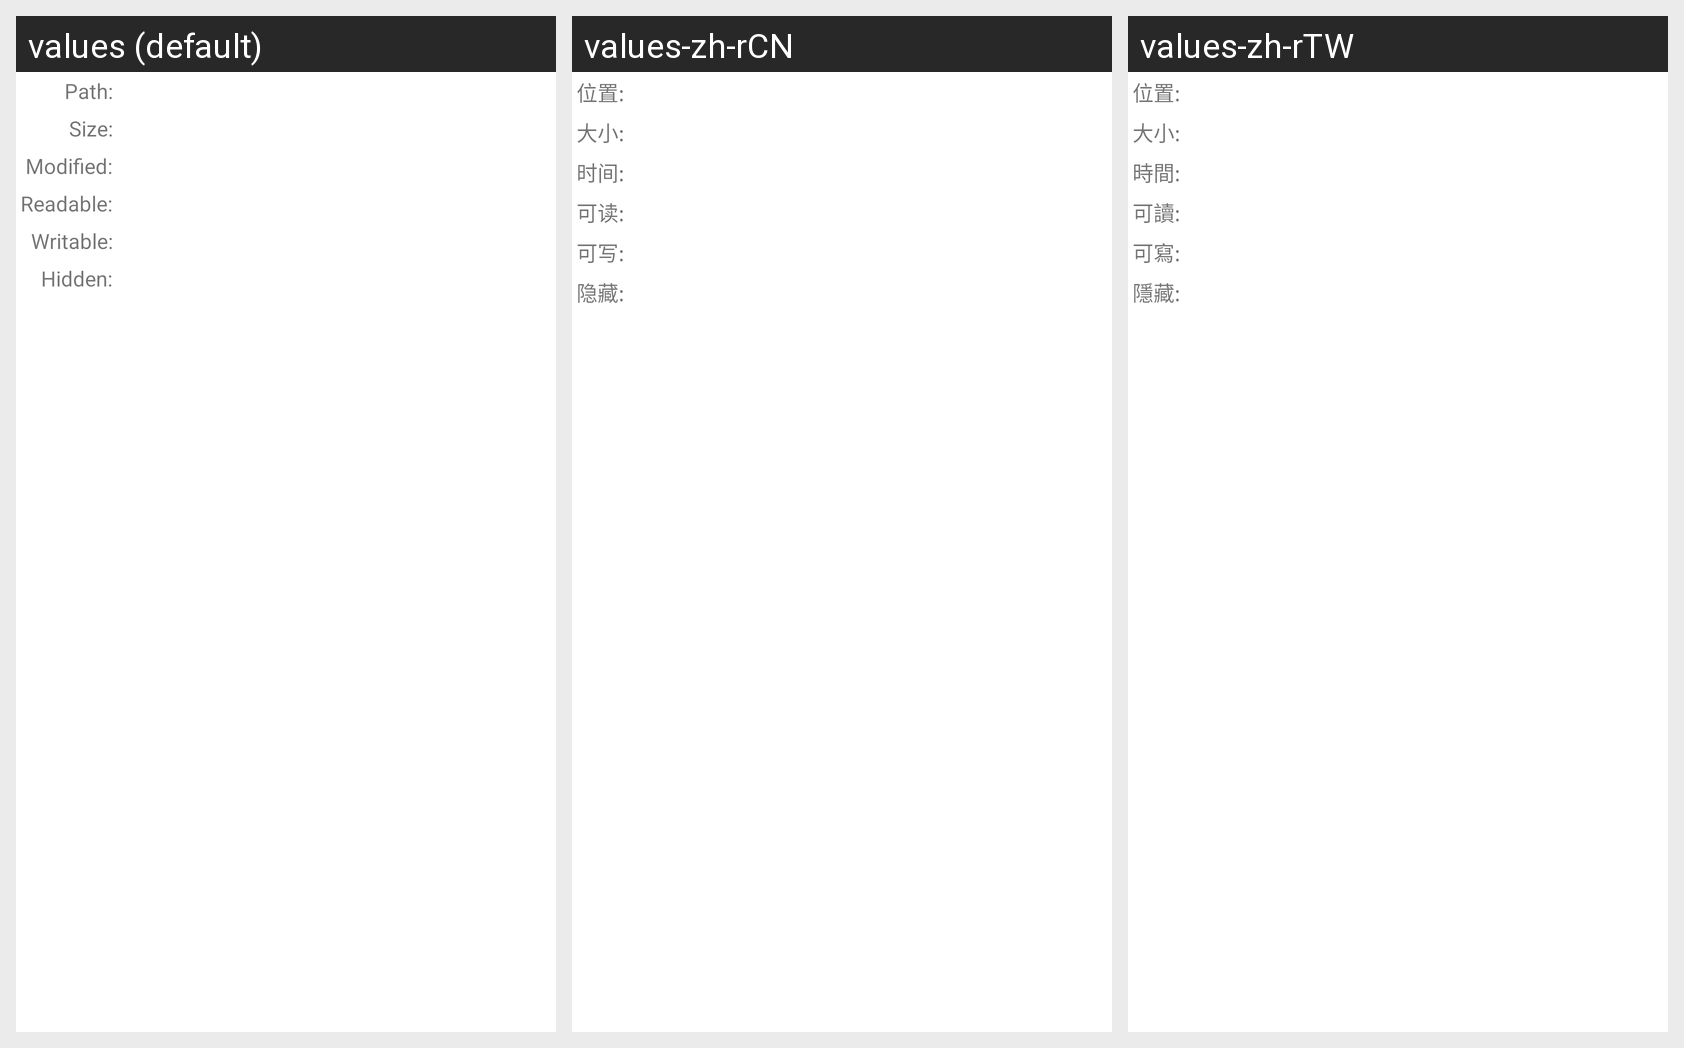

The Android screen above is rendered under several locales of the same app. Produce the string resources it draws, with the default and per-locale values.
Android screen res/layout/information_dialog.xml rendered under 3 locales, left to right: values (default), values-zh-rCN, values-zh-rTW. Device: Nexus 5 (rendered at 1080×1920; each locale shown at half size, 540×960, under a caption strip naming it); theme Theme.MaterialComponents.DayNight.NoActionBar.
Strings drawn on this screen, with the default value and each locale's value (text and hints the layout hard-codes, and strings that could not be matched under every locale, appear in the picture but are not listed):

file_info_location
  values: Path:
  values-zh-rCN: 位置:
  values-zh-rTW: 位置:

file_info_size
  values: Size:
  values-zh-rCN: 大小:
  values-zh-rTW: 大小:

file_info_modified
  values: Modified:
  values-zh-rCN: 时间:
  values-zh-rTW: 時間:

file_info_canread
  values: Readable:
  values-zh-rCN: 可读:
  values-zh-rTW: 可讀:

file_info_canwrite
  values: Writable:
  values-zh-rCN: 可写:
  values-zh-rTW: 可寫:

file_info_ishidden
  values: Hidden:
  values-zh-rCN: 隐藏:
  values-zh-rTW: 隱藏:
